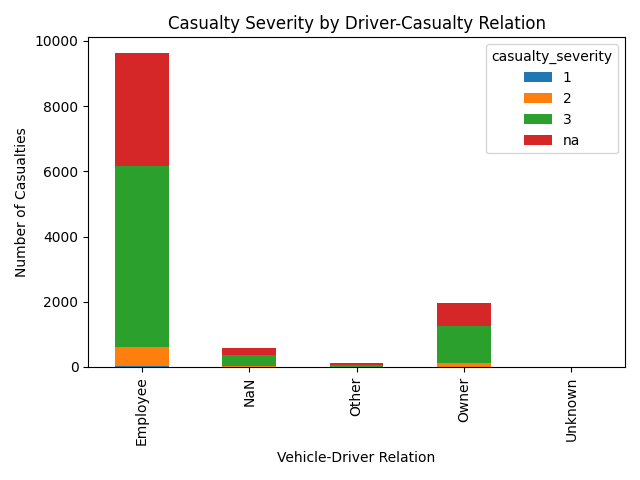

Values plotted in this chart, from the file beside it:
vehicle_driver_relation, 1, 2, 3, na
Employee, 16, 596, 5543, 3472
NaN, 1, 43, 327, 208
Other, 2, 7, 63, 51
Owner, 7, 125, 1134, 707
Unknown, 0, 0, 9, 5
